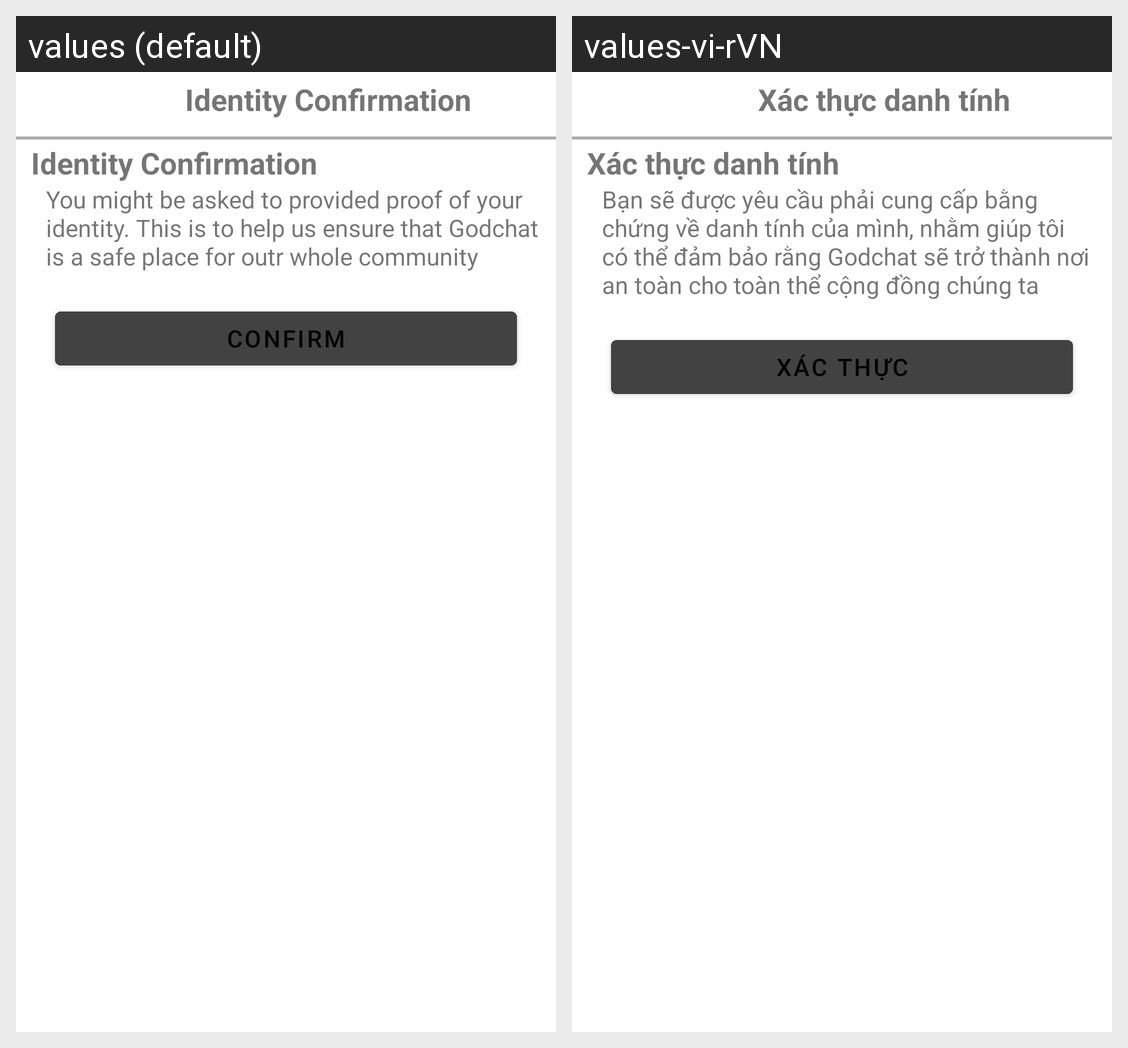

The Android screen above is rendered under two locales of the same app. Produce the string resources it draws, with the default and per-locale values.
Android screen res/layout/activity_identity_confirmation_setting.xml rendered under 2 locales, left to right: values (default), values-vi-rVN. Device: Nexus 5 (rendered at 1080×1920; each locale shown at half size, 540×960, under a caption strip naming it); theme Theme.Project_Chat_Group.
Strings drawn on this screen, with the default value and each locale's value (text and hints the layout hard-codes, and strings that could not be matched under every locale, appear in the picture but are not listed):

Identity_Confirmation
  values: Identity Confirmation
  values-vi-rVN: Xác thực danh tính

ID_Confirmation_Notice
  values: You might be asked to provided proof of your identity. This is to help us ensure that Godchat is a safe place for outr whole community
  values-vi-rVN: Bạn sẽ được yêu cầu phải cung cấp bằng chứng về danh tính của mình, nhằm giúp tôi có thể đảm bảo rằng Godchat sẽ trở thành nơi an toàn cho toàn thể cộng đồng chúng ta

confirm
  values: Confirm
  values-vi-rVN: Xác thực
